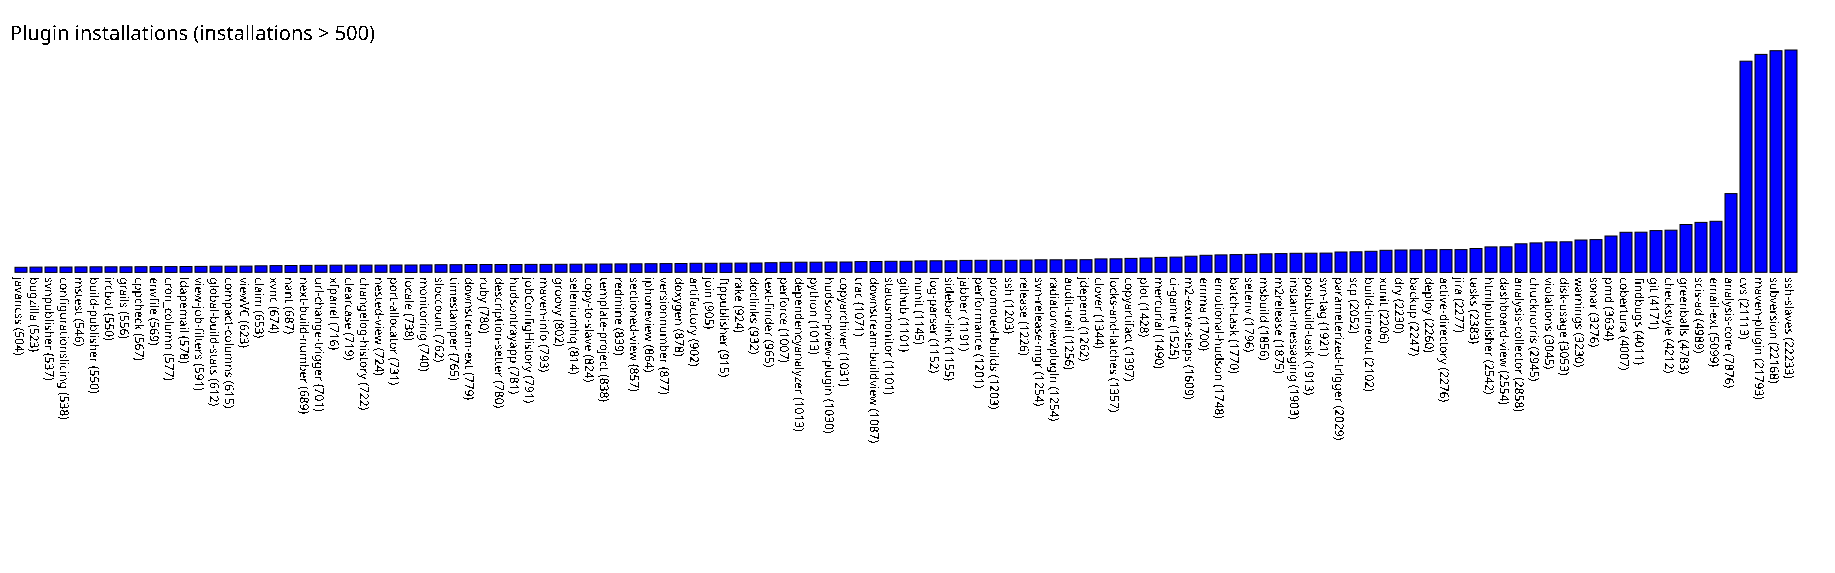

Source data for this figure (header and first rows):
javancss, 504
bugzilla, 523
svnpublisher, 537
configurationslicing, 538
mstest, 546
build-publisher, 550
ircbot, 550
grails, 556
cppcheck, 567
envfile, 569
cron_column, 577
ldapemail, 578
view-job-filters, 591
global-build-stats, 612
compact-columns, 615
viewVC, 623
claim, 653
xvnc, 674
nant, 687
next-build-number, 689
url-change-trigger, 701
xfpanel, 716
clearcase, 719
changelog-history, 722
nested-view, 724
port-allocator, 731
locale, 738
monitoring, 740
sloccount, 762
timestamper, 765
downstream-ext, 779
ruby, 780
description-setter, 780
hudsontrayapp, 781
jobConfigHistory, 791
maven-info, 793
groovy, 802
seleniumhq, 814
copy-to-slave, 824
template-project, 838
redmine, 839
sectioned-view, 857
iphoneview, 864
versionnumber, 877
doxygen, 878
artifactory, 902
join, 905
ftppublisher, 915
rake, 924
doclinks, 932
text-finder, 965
perforce, 1007
dependencyanalyzer, 1013
python, 1013
hudson-pview-plugin, 1030
copyarchiver, 1031
trac, 1071
downstream-buildview, 1087
statusmonitor, 1101
github, 1101
nunit, 1145
... 58 more rows
